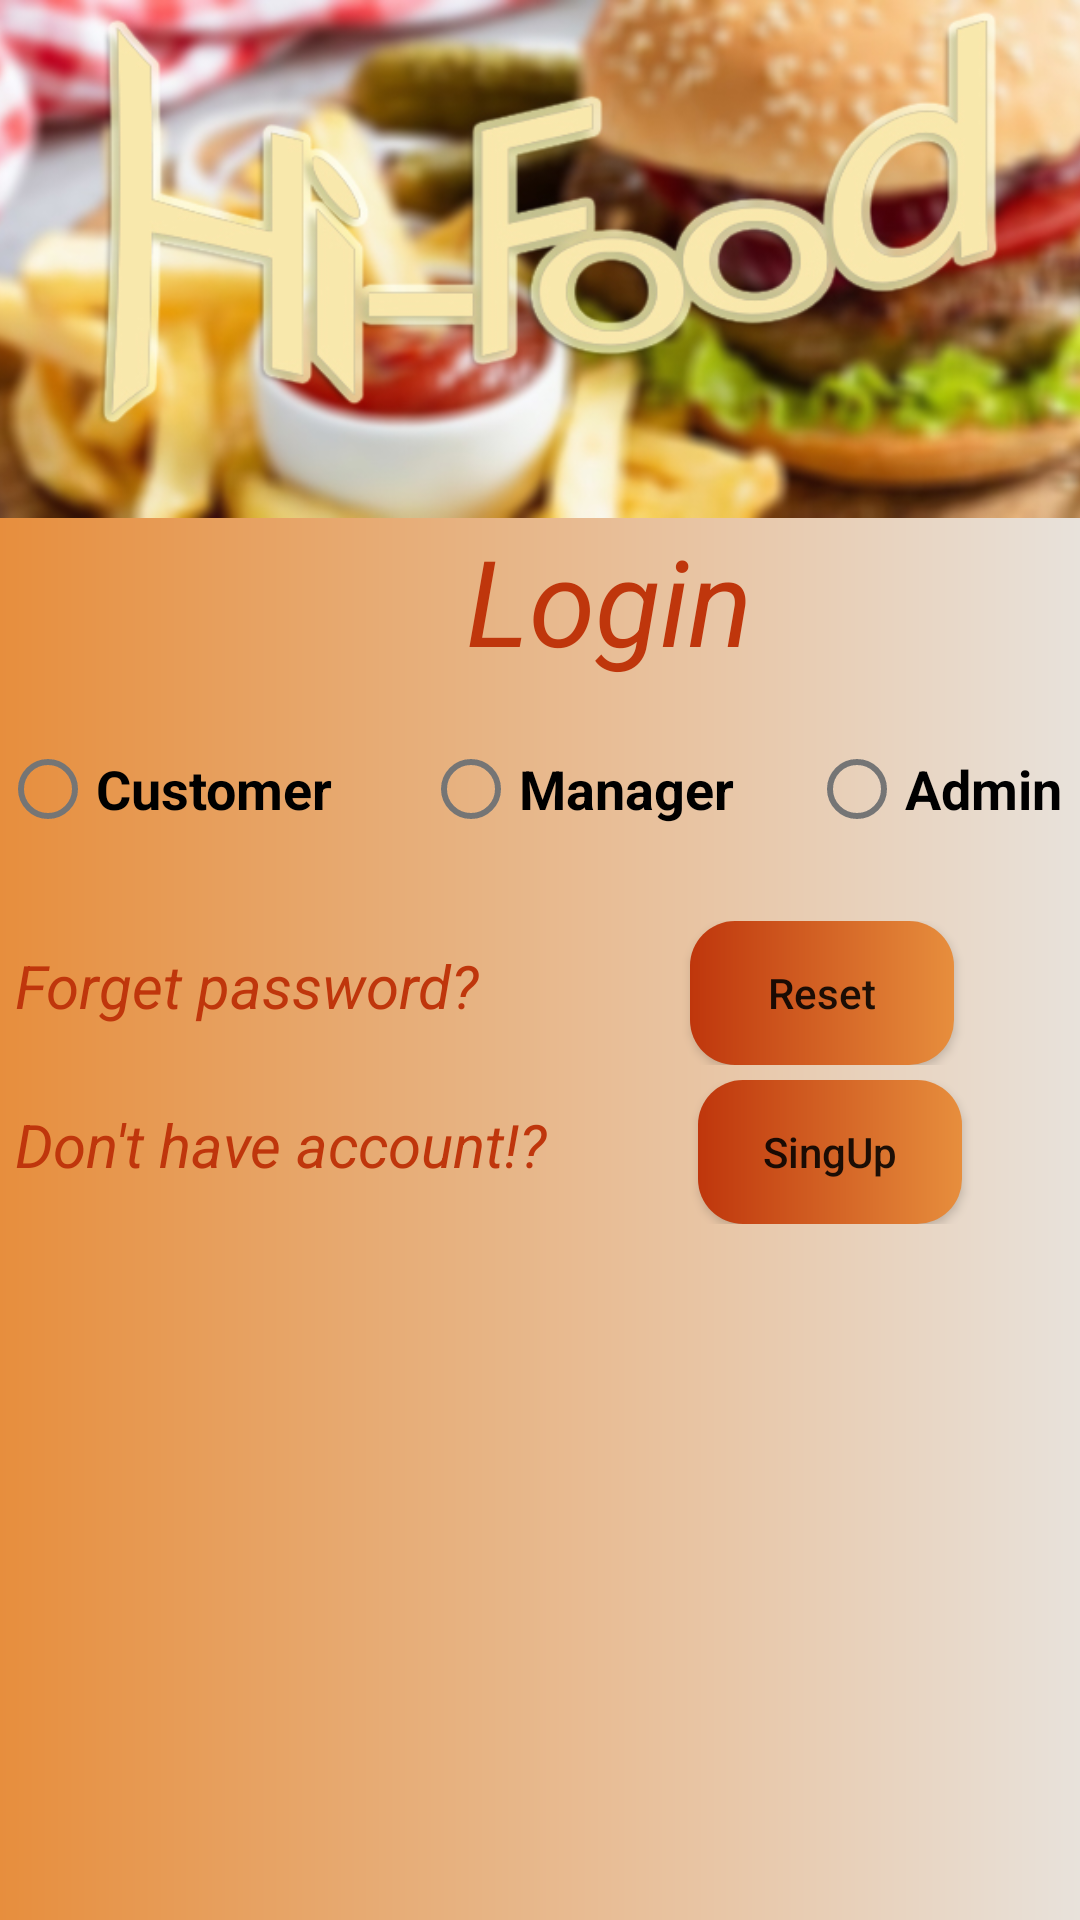

Produce the Android XML layout that renders to this screen, including the resource entries it uses.
<!-- AndroidManifest.xml: application theme AppTheme -->
<!-- res/layout/login_activity.xml -->
<?xml version="1.0" encoding="utf-8"?>
<androidx.constraintlayout.widget.ConstraintLayout xmlns:android="http://schemas.android.com/apk/res/android"
    xmlns:app="http://schemas.android.com/apk/res-auto"
    xmlns:tools="http://schemas.android.com/tools"
    android:layout_width="match_parent"
    android:layout_height="match_parent"
    android:background="@drawable/bg"
    tools:context=".LogInActivity">

    <ImageView
        android:id="@+id/imageView"
        android:layout_width="wrap_content"
        android:layout_height="0dp"
        android:contentDescription="@string/logInbackgroundDesc"
        android:scaleType="centerCrop"
        android:src="@drawable/login_background"
        app:layout_constraintBottom_toBottomOf="parent"
        app:layout_constraintEnd_toEndOf="parent"
        app:layout_constraintHeight_percent=".27"
        app:layout_constraintStart_toStartOf="parent"
        app:layout_constraintTop_toTopOf="parent"
        app:layout_constraintVertical_bias="0" />

    <TextView
        android:id="@+id/logTxt"
        android:layout_width="246dp"
        android:layout_height="55dp"
        android:layout_above="@+id/smile_rating"
        android:layout_alignParentStart="true"
        android:layout_alignParentTop="true"
        android:layout_alignParentEnd="true"
        android:layout_marginStart="80dp"
        android:gravity="center"
        android:text="Login"
        android:textAllCaps="false"
        android:textColor="@color/start_color"
        android:textSize="40dp"
        android:textStyle="italic"
        app:layout_constraintEnd_toEndOf="parent"
        app:layout_constraintHorizontal_bias="0.0"
        app:layout_constraintStart_toStartOf="parent"
        app:layout_constraintTop_toBottomOf="@+id/imageView" />

    <RadioGroup
        android:id="@+id/radioGroup"
        android:layout_width="match_parent"
        android:layout_height="wrap_content"
        android:orientation="horizontal"
        app:layout_constraintBottom_toBottomOf="parent"
        app:layout_constraintEnd_toEndOf="parent"
        app:layout_constraintStart_toStartOf="parent"
        app:layout_constraintTop_toBottomOf="@+id/logTxt"
        app:layout_constraintVertical_bias="0.031">

        <com.google.android.material.radiobutton.MaterialRadioButton
            android:id="@+id/logInCustomer"
            android:layout_width="wrap_content"
            android:layout_height="wrap_content"
            android:text="Customer"
            android:textSize="18dp"
            android:textStyle="bold" />

        <com.google.android.material.radiobutton.MaterialRadioButton
            android:id="@+id/logManager"
            android:layout_width="wrap_content"
            android:layout_height="wrap_content"
            android:layout_marginLeft="30dp"
            android:layout_marginRight="25dp"
            android:text="Manager"
            android:textSize="18dp"
            android:textStyle="bold" />

        <com.google.android.material.radiobutton.MaterialRadioButton
            android:id="@+id/logInAdmin"
            android:layout_width="wrap_content"
            android:layout_height="wrap_content"
            android:text="Admin"
            android:textSize="18dp"
            android:textStyle="bold" />
    </RadioGroup>

    <FrameLayout
        android:id="@+id/main_singin_fragment"
        android:layout_width="match_parent"
        android:layout_height="wrap_content"
        android:layout_marginTop="15dp"
        android:layout_marginBottom="2dp"
        app:layout_constraintBottom_toBottomOf="parent"
        app:layout_constraintEnd_toEndOf="parent"
        app:layout_constraintHorizontal_bias="0.0"
        app:layout_constraintStart_toStartOf="parent"
        app:layout_constraintTop_toBottomOf="@+id/radioGroup"
        app:layout_constraintVertical_bias="0.0" />

    <LinearLayout
        android:id="@+id/linearLayout"
        android:layout_width="match_parent"
        android:layout_height="wrap_content"
        android:layout_margin="5dp"
        app:layout_constraintBottom_toBottomOf="parent"
        app:layout_constraintEnd_toEndOf="parent"
        app:layout_constraintHorizontal_bias="1.0"
        app:layout_constraintStart_toStartOf="parent"
        app:layout_constraintTop_toBottomOf="@+id/main_singin_fragment"
        app:layout_constraintVertical_bias="0.0">

        <TextView
            android:id="@+id/textView3"
            android:layout_width="wrap_content"
            android:layout_height="wrap_content"
            android:text="Forget password?"
            android:textAllCaps="false"
            android:textColor="@color/start_color"
            android:textSize="20dp"
            android:textStyle="italic" />

        <Button
            android:id="@+id/reset_passButton"
            android:layout_width="wrap_content"
            android:layout_height="wrap_content"
            android:layout_marginLeft="70dp"
            android:background="@drawable/log_btn"
            android:text="Reset"
            android:textAllCaps="false" />
    </LinearLayout>

    <LinearLayout
        android:layout_width="match_parent"
        android:layout_height="wrap_content"
        android:layout_margin="5dp"
        app:layout_constraintBottom_toBottomOf="parent"
        app:layout_constraintEnd_toEndOf="parent"
        app:layout_constraintStart_toStartOf="parent"
        app:layout_constraintTop_toBottomOf="@+id/linearLayout"
        app:layout_constraintVertical_bias="0.0">

        <TextView
            android:id="@+id/textView4"
            android:layout_width="wrap_content"
            android:layout_height="wrap_content"
            android:text="Don't have account!?"
            android:textAllCaps="false"
            android:textColor="@color/start_color"
            android:textSize="20dp"
            android:textStyle="italic" />

        <Button
            android:id="@+id/create_account_btn"
            android:layout_width="wrap_content"
            android:layout_height="wrap_content"
            android:layout_marginLeft="50dp"
            android:background="@drawable/log_btn"
            android:text="SingUp"
            android:textAllCaps="false" />

    </LinearLayout>

</androidx.constraintlayout.widget.ConstraintLayout>
<!-- resources referenced by this layout -->
<resources>
  <color name="start_color">#BF360C</color>
  <!-- drawable bg (drawable) -->
  <?xml version="1.0" encoding="utf-8"?>
  <shape
      xmlns:android="http://schemas.android.com/apk/res/android"
      >
  
      <gradient
          android:startColor="@color/end_color"
          android:endColor="@color/backGround"
          />
  </shape>
  <!-- drawable log_btn (drawable) -->
  <?xml version="1.0" encoding="utf-8"?>
  <shape
      xmlns:android="http://schemas.android.com/apk/res/android"
      android:shape="rectangle"
      android:innerRadius="5dp">
      <gradient android:gradientRadius="2dp"
          android:startColor="@color/start_color"
          android:endColor="@color/end_color"
          android:type="linear">
      </gradient>
      <corners android:radius="15dp"/>
  </shape>
  <!-- drawable login_background: jpg bitmap (drawable, 149128 bytes) -->
  <string name="logInbackgroundDesc">LogInBackGround</string>
  <style name="AppTheme" parent="Theme.MaterialComponents.Light.DarkActionBar">
          
          <item name="colorPrimary">#F57F17</item>
          <item name="colorPrimaryDark">#F7923D</item>
          <item name="colorAccent">#F57F17</item>
      </style>
  <color name="end_color">
          #E78E3D
      </color>
  <color name="backGround">#E8E2DB</color>
</resources>
